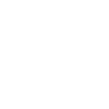
t = 0.00 s
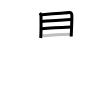
t = 4.25 s
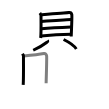
t = 8.50 s
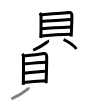
t = 12.50 s
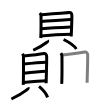
t = 15.50 s
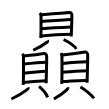
t = 21.00 s

The animated SVG that drew these frames (rendered in a browser with its animation timeline set to each time). Animation: 21 SMIL elements (animate=21); one cycle of 21.00 s.

<svg width="109px" height="109px" viewBox="0 0 px 109px" xmlns="http://www.w3.org/2000/svg" xmlns:xlink="http://www.w3.org/1999/xlink" xml:space="preserve" version="1.1"  baseProfile="full">
<path d="M39.87,12.98c0.46,0.61,1.14,2.05,1.14,2.88c0,0.83,0.21,18.68-0.34,22.18" style="fill:none;stroke:black;stroke-width:3;opacity:0">
  <animate attributeType="CSS" attributeName="opacity" from="0" to="1" begin="0s" dur="1s" repeatCount="Indefinite" fill="freeze" />
</path>
<path d="M41.78,14.65c2.62-0.18,24.6-1.71,26.97-2.09c1.59-0.26,2.81,0.76,3.05,2.08c0.35,1.87-0.59,21.32-0.59,21.94" style="fill:none;stroke:black;stroke-width:3;opacity:0">
  <animate attributeType="CSS" attributeName="opacity" from="0" to="1" begin="1s" dur="1s" repeatCount="Indefinite" fill="freeze" />
</path>
<path d="M41.06,21.54c4.9-0.38,25.89-1.87,30.09-2" style="fill:none;stroke:black;stroke-width:3;opacity:0">
  <animate attributeType="CSS" attributeName="opacity" from="0" to="1" begin="2s" dur="1s" repeatCount="Indefinite" fill="freeze" />
</path>
<path d="M41.28,28.81c7.39-0.67,22.07-1.46,29.9-1.78" style="fill:none;stroke:black;stroke-width:3;opacity:0">
  <animate attributeType="CSS" attributeName="opacity" from="0" to="1" begin="3s" dur="1s" repeatCount="Indefinite" fill="freeze" />
</path>
<path d="M40.94,35.91c7.39-0.55,23.51-1.37,30.24-1.56" style="fill:none;stroke:black;stroke-width:3;opacity:0">
  <animate attributeType="CSS" attributeName="opacity" from="0" to="1" begin="4s" dur="1s" repeatCount="Indefinite" fill="freeze" />
</path>
<path d="M47.64,40.24c0.4,0.82-0.3,1.62-1.08,2.22c-2.37,1.8-8.6,5.66-13.34,7.79" style="fill:none;stroke:black;stroke-width:3;opacity:0">
  <animate attributeType="CSS" attributeName="opacity" from="0" to="1" begin="5s" dur="1s" repeatCount="Indefinite" fill="freeze" />
</path>
<path d="M63.62,39.5c5.16,2.56,11.26,7.19,12.67,9.43" style="fill:none;stroke:black;stroke-width:3;opacity:0">
  <animate attributeType="CSS" attributeName="opacity" from="0" to="1" begin="6s" dur="1s" repeatCount="Indefinite" fill="freeze" />
</path>
<path d="M22.46,53.79c0.4,0.69,1,1.19,1,2.12c0,0.94,0.19,24.99-0.3,28.92" style="fill:none;stroke:black;stroke-width:3;opacity:0">
  <animate attributeType="CSS" attributeName="opacity" from="0" to="1" begin="7s" dur="1s" repeatCount="Indefinite" fill="freeze" />
</path>
<path d="M23.63,56.04c2.29-0.2,18.26-2.05,20.33-2.48c1.39-0.29,2.45,0.85,2.67,2.34c0.3,2.1-0.51,26.58-0.51,27.29" style="fill:none;stroke:black;stroke-width:3;opacity:0">
  <animate attributeType="CSS" attributeName="opacity" from="0" to="1" begin="8s" dur="1s" repeatCount="Indefinite" fill="freeze" />
</path>
<path d="M23.5,63.99c4.28-0.43,18.89-1.67,22.56-1.81" style="fill:none;stroke:black;stroke-width:3;opacity:0">
  <animate attributeType="CSS" attributeName="opacity" from="0" to="1" begin="9s" dur="1s" repeatCount="Indefinite" fill="freeze" />
</path>
<path d="M23.69,73.31c6.46-0.75,15.55-1.71,22.4-2.07" style="fill:none;stroke:black;stroke-width:3;opacity:0">
  <animate attributeType="CSS" attributeName="opacity" from="0" to="1" begin="10s" dur="1s" repeatCount="Indefinite" fill="freeze" />
</path>
<path d="M23.39,82.5c6.46-0.62,16.8-1.6,22.69-1.82" style="fill:none;stroke:black;stroke-width:3;opacity:0">
  <animate attributeType="CSS" attributeName="opacity" from="0" to="1" begin="11s" dur="1s" repeatCount="Indefinite" fill="freeze" />
</path>
<path d="M28.03,87.32c0.46,0.96-0.35,1.9-1.25,2.59c-2.74,2.11-9.92,6.6-15.39,9.09" style="fill:none;stroke:black;stroke-width:3;opacity:0">
  <animate attributeType="CSS" attributeName="opacity" from="0" to="1" begin="12s" dur="1s" repeatCount="Indefinite" fill="freeze" />
</path>
<path d="M39.06,86.48c3.48,2.95,7.59,8.29,8.54,10.88" style="fill:none;stroke:black;stroke-width:3;opacity:0">
  <animate attributeType="CSS" attributeName="opacity" from="0" to="1" begin="13s" dur="1s" repeatCount="Indefinite" fill="freeze" />
</path>
<path d="M60.92,53.17c0.42,0.66,1.04,2.13,1.04,3.03s0.19,23.88-0.31,27.64" style="fill:none;stroke:black;stroke-width:3;opacity:0">
  <animate attributeType="CSS" attributeName="opacity" from="0" to="1" begin="14s" dur="1s" repeatCount="Indefinite" fill="freeze" />
</path>
<path d="M62.65,54.89c2.38-0.19,20.05-2.41,22.2-2.83c1.44-0.28,2.55,0.82,2.77,2.23c0.32,2.01-0.53,27.79-0.53,28.46" style="fill:none;stroke:black;stroke-width:3;opacity:0">
  <animate attributeType="CSS" attributeName="opacity" from="0" to="1" begin="15s" dur="1s" repeatCount="Indefinite" fill="freeze" />
</path>
<path d="M62.5,63.42c4.45-0.41,20.72-1.56,24.54-1.69" style="fill:none;stroke:black;stroke-width:3;opacity:0">
  <animate attributeType="CSS" attributeName="opacity" from="0" to="1" begin="16s" dur="1s" repeatCount="Indefinite" fill="freeze" />
</path>
<path d="M62.19,72.33c6.72-0.72,17.75-1.11,24.87-1.46" style="fill:none;stroke:black;stroke-width:3;opacity:0">
  <animate attributeType="CSS" attributeName="opacity" from="0" to="1" begin="17s" dur="1s" repeatCount="Indefinite" fill="freeze" />
</path>
<path d="M61.88,81.58c6.72-0.6,19.06-1.01,25.18-1.22" style="fill:none;stroke:black;stroke-width:3;opacity:0">
  <animate attributeType="CSS" attributeName="opacity" from="0" to="1" begin="18s" dur="1s" repeatCount="Indefinite" fill="freeze" />
</path>
<path d="M67.79,87.32c0.38,0.96-0.29,1.9-1.04,2.59c-2.28,2.11-8.28,6.6-12.85,9.09" style="fill:none;stroke:black;stroke-width:3;opacity:0">
  <animate attributeType="CSS" attributeName="opacity" from="0" to="1" begin="19s" dur="1s" repeatCount="Indefinite" fill="freeze" />
</path>
<path d="M80.41,86.98c5.48,3.08,11.95,8.68,13.44,11.38" style="fill:none;stroke:black;stroke-width:3;opacity:0">
  <animate attributeType="CSS" attributeName="opacity" from="0" to="1" begin="20s" dur="1s" repeatCount="Indefinite" fill="freeze" />
</path>
</svg>
